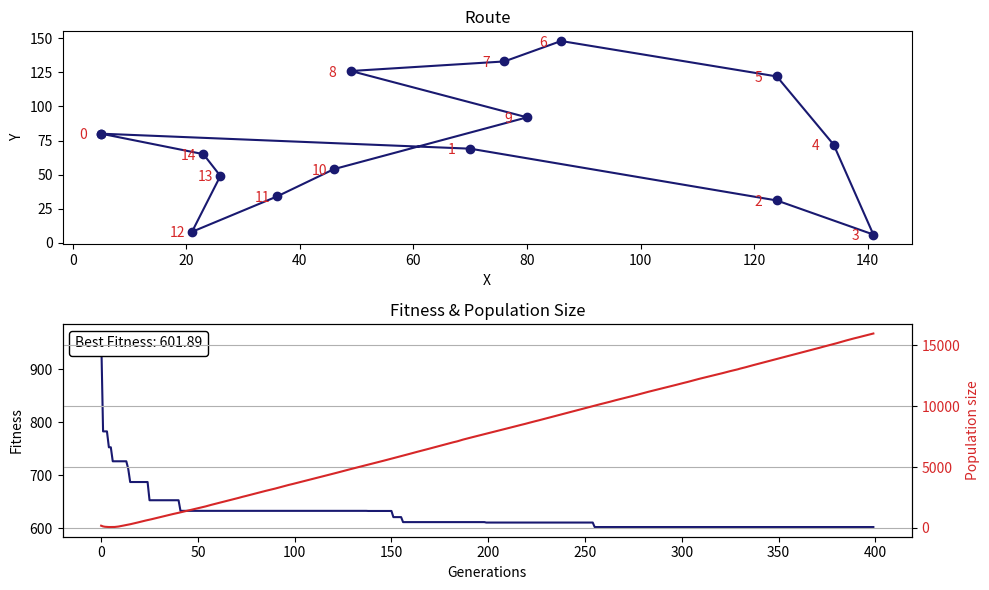

Source code (Python):
from matplotlib.offsetbox import AnchoredText
import matplotlib.gridspec as gridspec
import matplotlib.pyplot as plt
from typing import List
import random
import numpy
import math

# Zeroth index is start and end point
CITY_COORDINATES = [[5, 80], [124, 31], [46, 54], [86, 148], [21, 8],
                   [134, 72], [49, 126], [36, 34], [26, 49], [141, 6],
                   [124, 122], [80, 92], [70, 69], [76, 133], [23, 65]]

TOTAL_CHROMOSOME = len(CITY_COORDINATES) - 1

POPULATION_SIZE = 300 # Minumum population size 100
MAX_GENERATION = 400
MUTATION_RATE = 0.2
WEAKNESS_THRESHOLD = 900

class Genome():
    def __init__(self):
        self.chromosome = []
        self.fitness = 0

    def __str__(self):
        return "Chromosome: {0} Fitness: {1}\n".format(self.chromosome, self.fitness) 
    
    def __repr__(self):
        return str(self)

def create_genome() -> Genome:
    genome = Genome()
    
    genome.chromosome = random.sample(range(1, TOTAL_CHROMOSOME + 1), TOTAL_CHROMOSOME)
    genome.fitness = eval_chromosome(genome.chromosome)
    return genome

def distance(a, b) -> float:
    dis = math.sqrt(((a[0] - b[0])**2) + ((a[1] - b[1])**2))
    return numpy.round(dis, 2)

def get_fittest_genome(genomes: List[Genome]) -> Genome:
    genome_fitness = [genome.fitness for genome in genomes]
    return genomes[genome_fitness.index(min(genome_fitness))]

def eval_chromosome(chromosome: List[int]) -> float:
    # Add 0 to beginning and ending of chromosome
    arr = [0] * (len(chromosome) + 2)
    arr[1:-1] = chromosome

    fitness = 0
    for i in range(len(arr) - 1):
        p1 = CITY_COORDINATES[arr[i]]
        p2 = CITY_COORDINATES[arr[i + 1]]
        fitness += distance(p1, p2)
    return numpy.round(fitness, 2)

def tournament_selection(population:List[Genome], k:int) -> List[Genome]:
    selected_genomes = random.sample(population, k)
    selected_parent = get_fittest_genome(selected_genomes)
    return selected_parent

def order_crossover(parents: List[Genome]) -> Genome:
    child_chro = [-1] * TOTAL_CHROMOSOME

    subset_length = random.randrange(2, 5)
    crossover_point = random.randrange(0, TOTAL_CHROMOSOME - subset_length)

    child_chro[crossover_point:crossover_point+subset_length] = parents[0].chromosome[crossover_point:crossover_point+subset_length]

    j, k = crossover_point + subset_length, crossover_point + subset_length
    while -1 in child_chro:
        if parents[1].chromosome[k] not in child_chro:
            child_chro[j] = parents[1].chromosome[k]
            j = j+1 if (j != TOTAL_CHROMOSOME-1) else 0
        
        k = k+1 if (k != TOTAL_CHROMOSOME-1) else 0

    child = Genome()
    child.chromosome = child_chro
    child.fitness = eval_chromosome(child.chromosome)
    return child

def scramble_mutation(genome: Genome) -> Genome:
    subset_length = random.randint(2, 6)
    start_point = random.randint(0, TOTAL_CHROMOSOME - subset_length)
    subset_index = [start_point, start_point + subset_length]

    subset = genome.chromosome[subset_index[0]:subset_index[1]]
    random.shuffle(subset)

    genome.chromosome[subset_index[0]:subset_index[1]] = subset
    genome.fitness = eval_chromosome(genome.chromosome)
    return genome

def reproduction(population: List[Genome]) -> Genome:
    parents = [tournament_selection(population, 20), random.choice(population)] 

    child = order_crossover(parents)
    
    if random.random() < MUTATION_RATE:
        scramble_mutation(child)

    return child

def visualize(all_fittest: List[Genome], all_pop_size: List[int]):
    fig = plt.figure(tight_layout=True, figsize=(10, 6))
    gs = gridspec.GridSpec(2, 1)

    # Top grid: Route
    chromosome = [0] * (len(all_fittest[-1].chromosome) + 2)
    chromosome[1:-1] = all_fittest[-1].chromosome
    coordinates = [CITY_COORDINATES[i] for i in chromosome]
    x, y = zip(*coordinates)

    ax = fig.add_subplot(gs[0, :])
    ax.plot(x, y, color="midnightblue")
    ax.scatter(x, y, color="midnightblue")

    for i, xy in enumerate(coordinates[:-1]):
        ax.annotate(i, xy, xytext=(-16, -4), textcoords="offset points", color="tab:red")

    ax.set_title("Route")
    ax.set_ylabel('Y')
    ax.set_xlabel('X')

    # Bottom grid: Fitness & Populations
    ax = fig.add_subplot(gs[1, :])
    all_fitness = [genome.fitness for genome in all_fittest]
    ax.plot(all_fitness, color="midnightblue")

    color = 'tab:red'
    ax2 = ax.twinx()
    ax2.set_ylabel('Population size', color=color)
    ax2.plot(all_pop_size, color=color)
    ax2.tick_params(axis='y', labelcolor=color)
    
    at = AnchoredText(
        "Best Fitness: {0}".format(all_fittest[-1].fitness), prop=dict(size=10), 
        frameon=True, loc='upper left')
    at.patch.set_boxstyle("round,pad=0.,rounding_size=0.2")
    ax.add_artist(at)
    
    ax.set_title("Fitness & Population Size")
    ax.set_ylabel("Fitness")
    ax.set_xlabel("Generations")
    
    fig.align_labels()
    plt.grid(True)
    plt.show()

if __name__ == "__main__":
    generation = 0

    population = [create_genome() for x in range (POPULATION_SIZE)]

    all_fittest = []
    all_pop_size = []
    
    while generation != MAX_GENERATION:
        generation += 1
        print("Generation: {0} -- Population size: {1} -- Best Fitness: {2}"
            .format(generation, len(population), get_fittest_genome(population).fitness))

        childs = []
        for x in range(int(POPULATION_SIZE * 0.2)):
            child = reproduction(population)
            childs.append(child)
        population.extend(childs)

        # Kill weakness genome
        for genome in population:
            if genome.fitness > WEAKNESS_THRESHOLD:
                population.remove(genome)

        all_fittest.append(get_fittest_genome(population))
        all_pop_size.append(len(population))

    visualize(all_fittest, all_pop_size)
